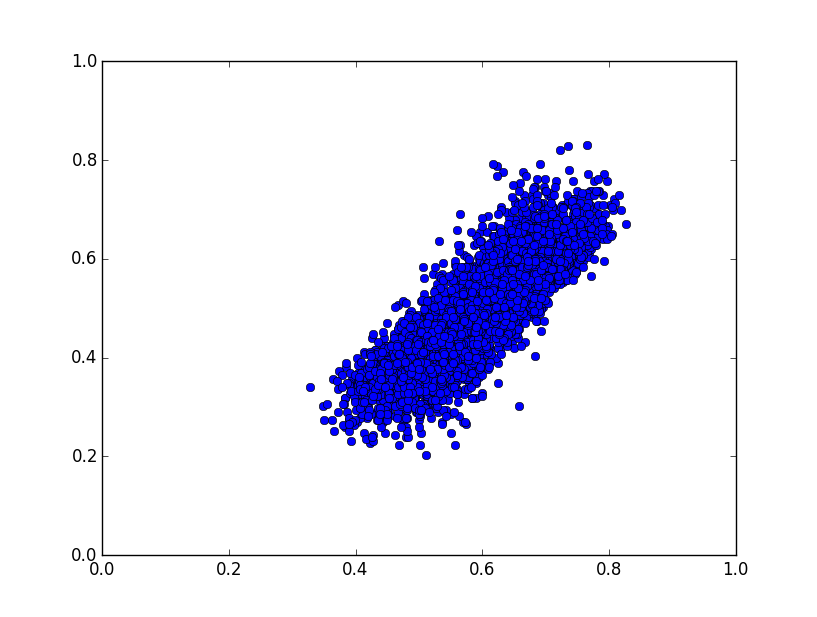

The file beside this chart, header and first rows:
0.536933057477, 0.458823529412
0.6931, 0.6039
0.6372, 0.5294
0.64, 0.5333
0.5735, 0.4863
0.592, 0.498
0.4931, 0.4627
0.5121, 0.4353
0.6945, 0.6039
0.6536, 0.5255
0.6752, 0.6941
0.586, 0.4706
0.6097, 0.498
0.4932, 0.4353
0.5707, 0.549
0.6227, 0.5294
0.6133, 0.4941
0.6547, 0.6039
0.6627, 0.5608
0.5028, 0.4
0.5804, 0.5412
0.6746, 0.502
0.5538, 0.4706
0.5801, 0.4941
0.6322, 0.4863
0.4853, 0.4235
0.5997, 0.5333
0.6246, 0.549
0.5994, 0.5255
0.5046, 0.3922
0.6091, 0.4196
0.5881, 0.5608
0.5436, 0.4627
0.5604, 0.5059
0.5822, 0.4863
0.5246, 0.4275
0.6168, 0.5725
0.6996, 0.6
0.6903, 0.5804
0.7029, 0.5608
0.6535, 0.549
0.4195, 0.302
0.3965, 0.3569
0.596, 0.6
0.6432, 0.6157
0.5893, 0.5059
0.5541, 0.4431
0.5478, 0.4118
0.6335, 0.5647
0.5649, 0.4824
0.634, 0.5333
0.5136, 0.3216
0.5704, 0.4745
0.5023, 0.4
0.6238, 0.5451
0.6336, 0.6196
0.5777, 0.4627
0.4549, 0.3451
0.6445, 0.5569
0.5845, 0.4549
0.6986, 0.6824
... 9,939 more rows
